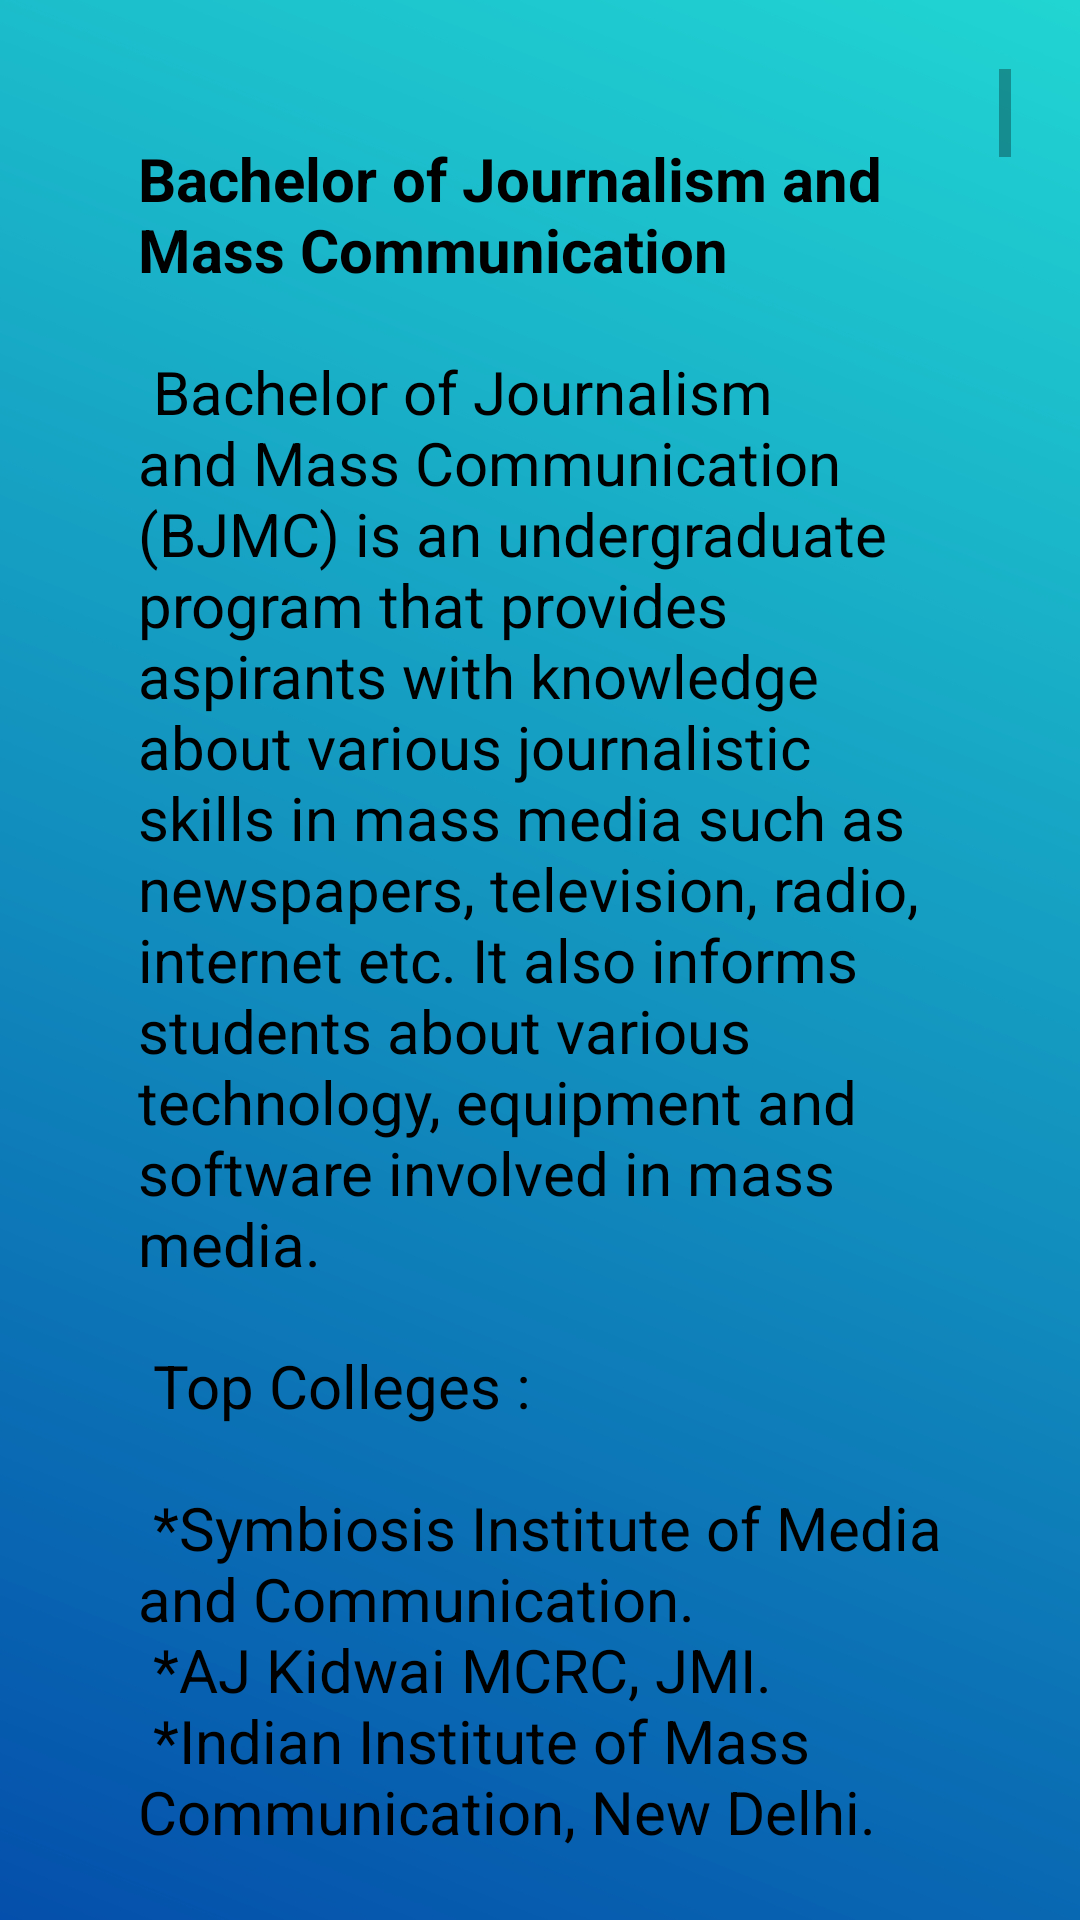

Here is an Android app screen rendered from its layout file. Give the layout XML and the strings, colors and styles it references.
<!-- AndroidManifest.xml: application theme Theme.Shaaks -->
<!-- res/layout/activity_creativecoursecommerce.xml -->
<?xml version="1.0" encoding="utf-8"?>
<androidx.constraintlayout.widget.ConstraintLayout xmlns:android="http://schemas.android.com/apk/res/android"
    xmlns:app="http://schemas.android.com/apk/res-auto"
    xmlns:tools="http://schemas.android.com/tools"
    android:layout_width="match_parent"
    android:layout_height="match_parent"
    android:background="@drawable/back"
    android:scaleType="fitXY"
    tools:context=".creativecoursecommerce">
    <LinearLayout
        android:id="@+id/linearLayout2"
        android:layout_width="match_parent"
        android:layout_height="match_parent"
        android:layout_margin="23sp"
        android:background="@drawable/round"
        android:orientation="vertical"
        app:layout_constraintBottom_toBottomOf="parent"
        app:layout_constraintEnd_toEndOf="parent"
        app:layout_constraintStart_toStartOf="parent"
        app:layout_constraintTop_toTopOf="parent">



        <ScrollView
            android:layout_width="match_parent"
            android:layout_height="match_parent">


            <TextView
                android:id="@+id/textView4"

                android:layout_width="match_parent"
                android:layout_height="wrap_content"
                android:padding="23sp"
                android:text="@string/creativecourse"
                android:textColor="#000000"
                android:textSize="20sp" />
        </ScrollView>


    </LinearLayout>
</androidx.constraintlayout.widget.ConstraintLayout>
<!-- resources referenced by this layout -->
<resources>
  <color name="purple_500">#FF6200EE</color>
  <color name="purple_700">#FF3700B3</color>
  <color name="white">#FFFFFFFF</color>
  <color name="teal_200">#FF03DAC5</color>
  <color name="teal_700">#FF018786</color>
  <color name="black">#FF000000</color>
</resources>
